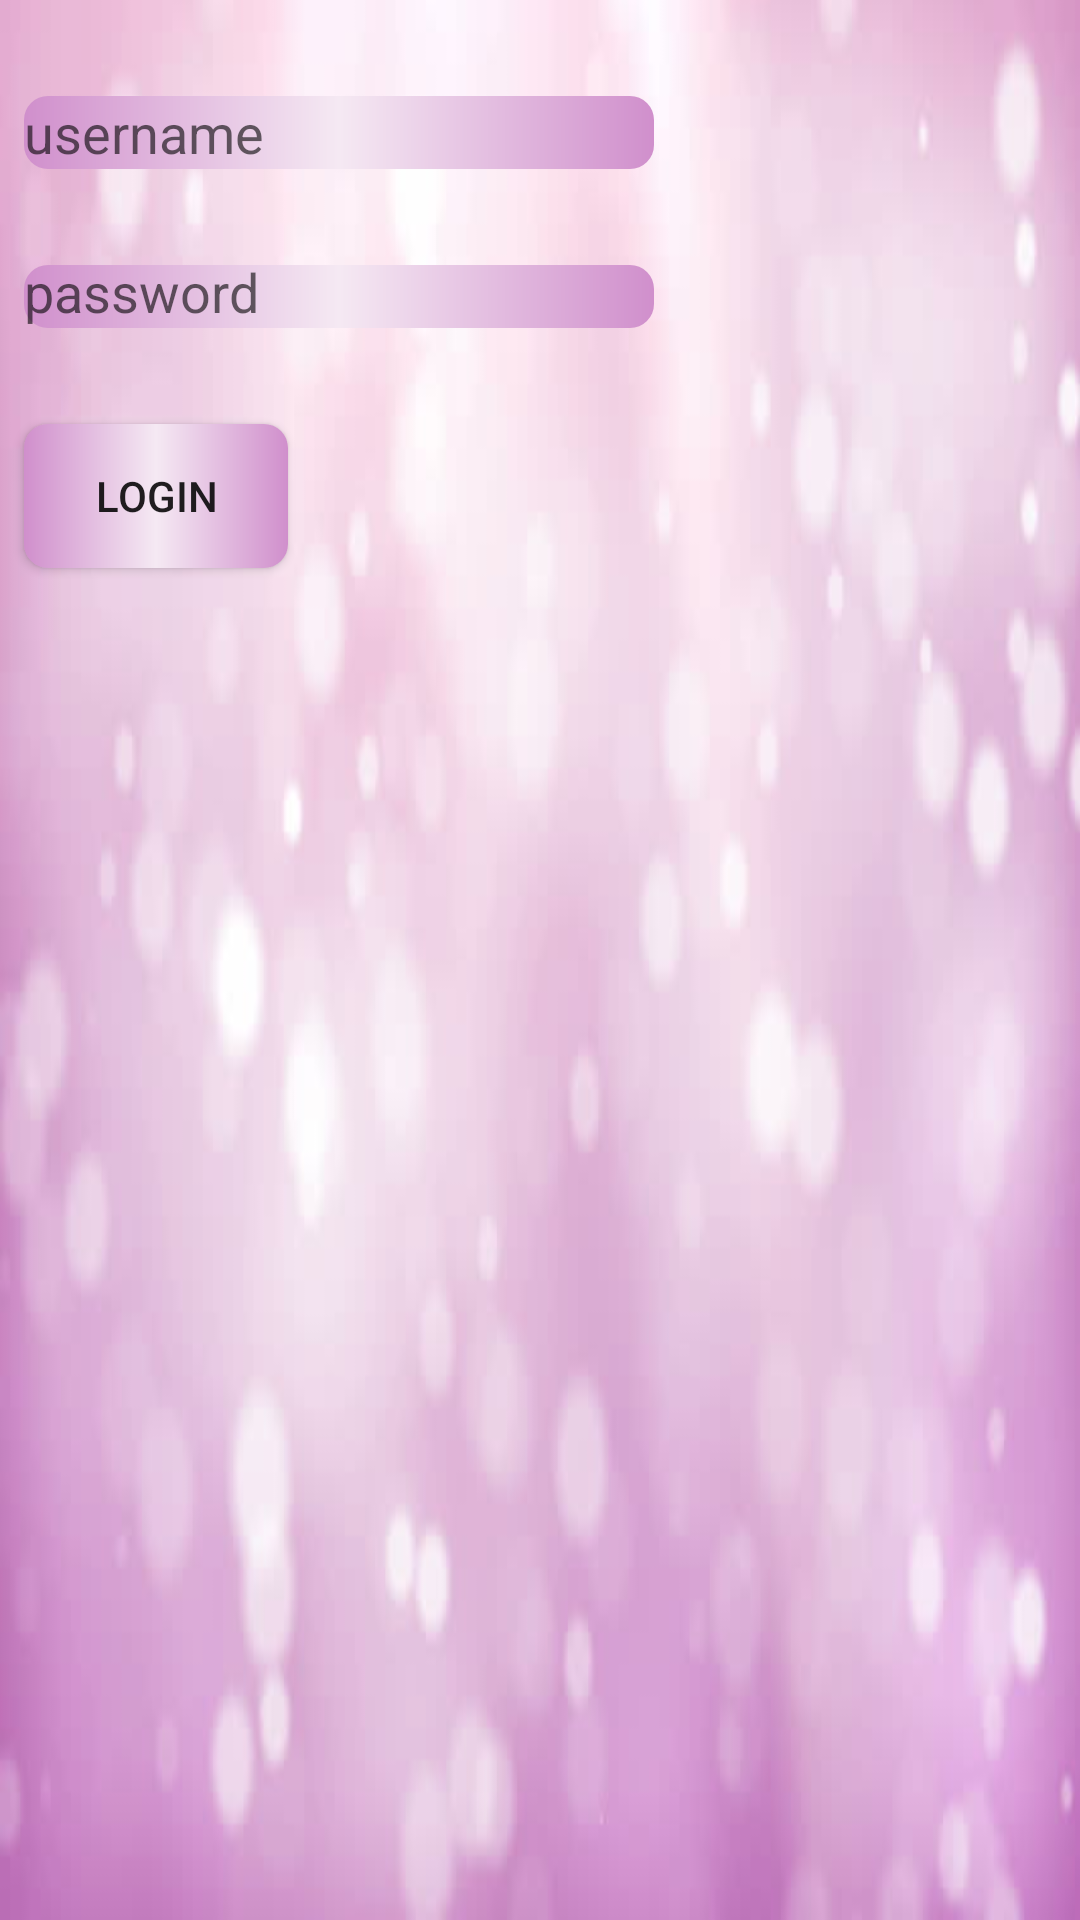

Android layout source for this screen:
<!-- AndroidManifest.xml: application theme AppTheme -->
<!-- res/layout/activity_signin.xml -->
<?xml version="1.0" encoding="utf-8"?>
<android.support.constraint.ConstraintLayout xmlns:android="http://schemas.android.com/apk/res/android"
    xmlns:app="http://schemas.android.com/apk/res-auto"
    xmlns:tools="http://schemas.android.com/tools"
    android:layout_width="match_parent"
    android:layout_height="match_parent"
    android:background="@drawable/violet"
    tools:context=".SigninActivity">

    <EditText
        android:id="@+id/siginusernameed"
        android:layout_width="wrap_content"
        android:layout_height="wrap_content"
        android:layout_marginStart="8dp"
        android:layout_marginTop="32dp"
        android:background="@drawable/mainbtn"
        android:ems="10"
        android:hint="username"
        android:inputType="textPersonName"
        app:layout_constraintStart_toStartOf="parent"
        app:layout_constraintTop_toTopOf="parent" />

    <EditText
        android:id="@+id/siginpassworded"
        android:layout_width="wrap_content"
        android:layout_height="21dp"
        android:layout_marginStart="8dp"
        android:layout_marginTop="32dp"
        android:background="@drawable/mainbtn"
        android:ems="10"
        android:hint="password"
        android:inputType="textPersonName"
        app:layout_constraintStart_toStartOf="parent"
        app:layout_constraintTop_toBottomOf="@+id/siginusernameed" />

    <Button
        android:id="@+id/siginloginbtn"
        android:layout_width="wrap_content"
        android:layout_height="wrap_content"
        android:layout_marginStart="8dp"
        android:layout_marginTop="32dp"
        android:background="@drawable/mainbtn"
        android:text="Login"
        app:layout_constraintStart_toStartOf="parent"
        app:layout_constraintTop_toBottomOf="@+id/siginpassworded" />
</android.support.constraint.ConstraintLayout>
<!-- resources referenced by this layout -->
<resources>
  <!-- drawable mainbtn (drawable) -->
  <?xml version="1.0" encoding="utf-8"?>
  <shape xmlns:android="http://schemas.android.com/apk/res/android"
      android:shape="rectangle">
  
          <corners android:bottomRightRadius="8dp"
              android:bottomLeftRadius="8dp"
              android:topRightRadius="8dp"
              android:topLeftRadius="8dp"/>
          <gradient
              android:centerColor="#F5E9F3"
              android:endColor="#D08FCC"
              android:startColor="#D08FCC"></gradient>
  
  </shape>
  <!-- drawable violet: jpg bitmap (drawable, 15680 bytes) -->
  <style name="AppTheme" parent="Theme.AppCompat.Light.NoActionBar">
          
          <item name="colorPrimary">@color/colorPrimary</item>
          <item name="colorPrimaryDark">@color/colorPrimaryDark</item>
          <item name="colorAccent">@color/colorAccent</item>
      </style>
  <color name="colorPrimary">#3F51B5</color>
  <color name="colorPrimaryDark">#303F9F</color>
  <color name="colorAccent">#9B9B9B</color>
</resources>
